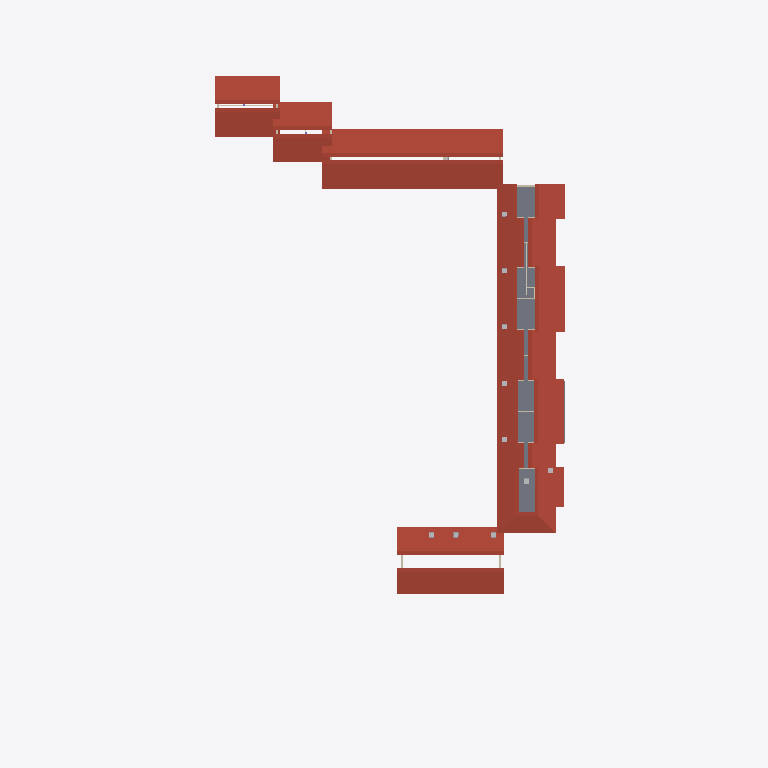
Plan cut of the same IFC building model at storey 'Nivel 3' (level 5.50 m, cut at 6.90 m), seen from above with north up, elements coloured by IFC class: 12 roofs (red-brown), 4 other elements (light grey), 3 walls (beige), 1 slab (grey). Cut surfaces are drawn darker.
Extent 62.9 m × 100.9 m × 9.9 m (x, y, z). Storeys (3): Nivel 1 at 0.00 m; Nivel 2 at 2.90 m; Nivel 3 at 5.50 m. Elements (449): 139 IfcWall, 138 IfcWindow, 89 IfcSlab, 43 IfcBeam, 12 IfcRoof, 11 IfcBuildingElementProxy, 8 IfcColumn, 4 IfcRailing, 4 IfcStair, 1 IfcGeographicElement.

HEADER;
FILE_DESCRIPTION(('ViewDefinition [ReferenceView_V1.2]','RevitIdentifiers [VersionGUID: 7bbbd8e4-3857-447d-a4b6-feaa16363d1d, NumberOfSaves: 87]','CoordinateReference [CoordinateBase: Coordenadas compartidas]','ExchangeRequirement [Architecture]'),'2;1');
FILE_NAME('0001','2025-07-24T22:28:53+01:00',(''),(''),'ODA SDAI 24.6','Autodesk Revit 24.2.0.63 (ESP) - IFC 24.2.0.63','');
FILE_SCHEMA(('IFC4'));
ENDSEC;
DATA;
#104=IFCPROJECT('3Q8eGAOHL1ufN67LZwkzF4',#18,'0001',$,$,'Nombre de proyecto','Estado de proyecto',(#99),#96);
#123=IFCSITE('3Q8eGAOHL1ufN67LZwkzF6',#18,'Default',$,$,#122,$,$,.ELEMENT.,(40,25,13,9643),(-3,-42,-20,-772056),0.0,$,$);
#109=IFCBUILDING('3Q8eGAOHL1ufN67LZwkzF5',#18,'',$,$,#107,$,'',.ELEMENT.,$,$,#108);
#112=IFCBUILDINGSTOREY('29TFpHBYXAnw12nix37b4C',#18,'Nivel 1',$,'Nivel:Nivel 1',#111,$,'Nivel 1',.ELEMENT.,0.0);
#116=IFCBUILDINGSTOREY('29TFpHBYXAnw12nix37bGc',#18,'Nivel 2',$,'Nivel:Nivel 1',#115,$,'Nivel 2',.ELEMENT.,2.8999999999999995);
#120=IFCBUILDINGSTOREY('0r6aGvsbL70hcYv96v5Emt',#18,'Nivel 3',$,'Nivel:Nivel 1',#119,$,'Nivel 3',.ELEMENT.,5.499999999999999);
#5020=IFCROOF('36fPolR8j1eAaWzPuTOkQ_',#18,'Cubierta básica:COBERTA 15:192491',$,'Cubierta básica:COBERTA 15',#4999,#5019,'192491',.NOTDEFINED.);
#19026=IFCROOF('06obHiz99FffOtgrpKUh8n',#18,'Cubierta básica:COBERTA 15:250454',$,'Cubierta básica:COBERTA 15',#19024,$,'250454',.NOTDEFINED.);
#13083=IFCSLAB('0XxCztPunBIusLm5MGSd_2',#18,'Suelo:FORJAT 30 CM:232641',$,'Suelo:FORJAT 30 CM',#13070,#13082,'232641',.FLOOR.);
#2191=IFCROOF('07sR8YA0j51gYFvvJ9XT4y',#18,'Cubierta básica:COBERTA 15:173636',$,'Cubierta básica:COBERTA 15',#2189,$,'173636',.NOTDEFINED.);
#9780=IFCROOF('2Os1qdfBv0ah7lTllg3F$N',#18,'Cubierta básica:COBERTA 15:215889',$,'Cubierta básica:COBERTA 15',#9778,$,'215889',.NOTDEFINED.);
#9674=IFCROOF('2Os1qdfBv0ah7lTllg3Ftn',#18,'Cubierta básica:COBERTA 15:215415',$,'Cubierta básica:COBERTA 15',#9672,$,'215415',.NOTDEFINED.);
#10425=IFCROOF('0R5QLEECD8rBbby4gSy8Mj',#18,'Cubierta básica:COBERTA 15:217868',$,'Cubierta básica:COBERTA 15',#10423,$,'217868',.NOTDEFINED.);
#2294=IFCROOF('0OElgSC6D3SRUgl$ADCR$J',#18,'Cubierta básica:COBERTA 15:174555',$,'Cubierta básica:COBERTA 15',#2273,#2293,'174555',.NOTDEFINED.);
#9768=IFCROOF('2Os1qdfBv0ah7lTllg3Fu8',#18,'Cubierta básica:COBERTA 15:215694',$,'Cubierta básica:COBERTA 15',#9751,#9767,'215694',.NOTDEFINED.);
#9662=IFCROOF('2Os1qdfBv0ah7lTllg3FmX',#18,'Cubierta básica:COBERTA 15:215207',$,'Cubierta básica:COBERTA 15',#9645,#9661,'215207',.NOTDEFINED.);
#9635=IFCROOF('2Os1qdfBv0ah7lTllg3F5T',#18,'Cubierta básica:COBERTA 15:214491',$,'Cubierta básica:COBERTA 15',#9614,#9634,'214491',.NOTDEFINED.);
#9874=IFCROOF('2Os1qdfBv0ah7lTllg3FYB',#18,'Cubierta básica:COBERTA 15:216077',$,'Cubierta básica:COBERTA 15',#9857,#9873,'216077',.NOTDEFINED.);
#21367=IFCROOF('19cbx5Z552IfK4_TtwSDNP',#18,'Cubierta básica:COBERTA 15:266641',$,'Cubierta básica:COBERTA 15',#21352,#21366,'266641',.NOTDEFINED.);
#2038=IFCWALL('07sR8YA0j51gYFvvJ9XTDA',#18,'Muro básico:Por defecto - 15 cm:173106',$,'Muro básico:Por defecto - 15 cm',#2026,#2037,'173106',.NOTDEFINED.);
#21948=IFCWALL('2fz8r8NjXBtOYGXWWYfyyv',#18,'Muro básico:Por defecto - 15 cm:276256',$,'Muro básico:Por defecto - 15 cm',#21936,#21947,'276256',.NOTDEFINED.);
#9208=IFCWALL('1gJN_m6Hv3khC5YVrWBwll',#18,'Muro básico:Por defecto - 30 cm:213313',$,'Muro básico:Por defecto - 30 cm',#9165,#9207,'213313',.NOTDEFINED.);
#20583=IFCBUILDINGELEMENTPROXY('0r6aGvsbL70hcYv96v5EuR',#18,'XEMENEIA7:XEMENEIA:255798',$,'XEMENEIA7:XEMENEIA',#20582,#20579,'255798',.NOTDEFINED.);
#20507=IFCBUILDINGELEMENTPROXY('0r6aGvsbL70hcYv96v5E$_',#18,'XEMENEIA5:XEMENEIA:255699',$,'XEMENEIA5:XEMENEIA',#20506,#20503,'255699',.NOTDEFINED.);
#20621=IFCBUILDINGELEMENTPROXY('0r6aGvsbL70hcYv96v5EvZ',#18,'XEMENEIA8:XEMENEIA:255822',$,'XEMENEIA8:XEMENEIA',#20620,#20617,'255822',.NOTDEFINED.);
#20659=IFCBUILDINGELEMENTPROXY('0r6aGvsbL70hcYv96v5Ev3',#18,'XEMENEIA9:XEMENEIA:255854',$,'XEMENEIA9:XEMENEIA',#20658,#20655,'255854',.NOTDEFINED.);
ENDSEC;
